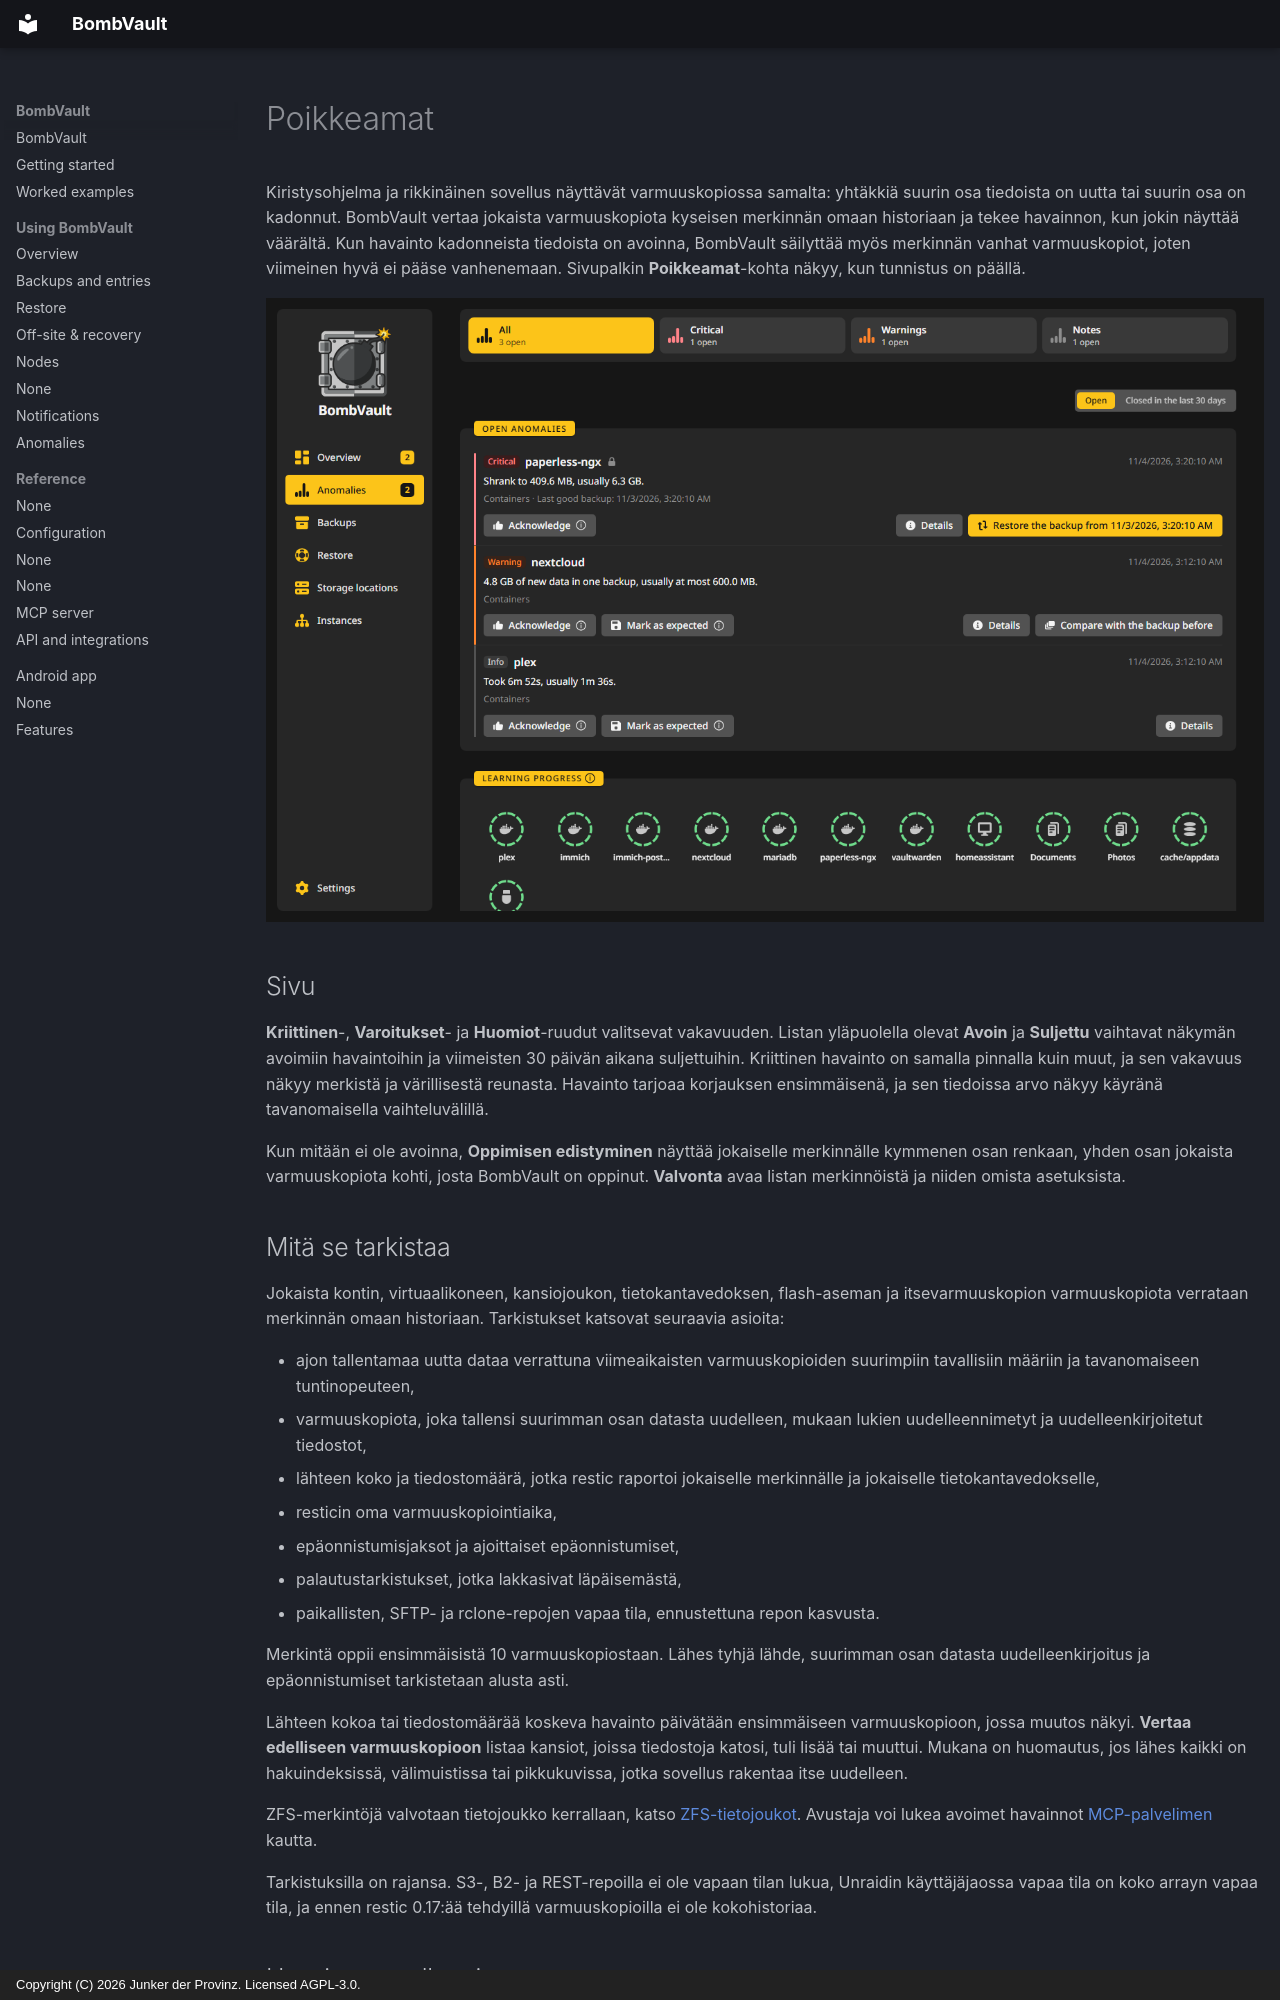

repository: junkerderprovinz/bombvault · page: anomalies.fi/index.html · generator: mkdocs · copyright: Copyright (C) 2026 Junker der Provinz. Licensed AGPL-3.0.

# Poikkeamat

Kiristysohjelma ja rikkinäinen sovellus näyttävät varmuuskopiossa samalta: yhtäkkiä suurin osa tiedoista on uutta tai suurin osa on kadonnut. BombVault vertaa jokaista varmuuskopiota kyseisen merkinnän omaan historiaan ja tekee havainnon, kun jokin näyttää väärältä. Kun havainto kadonneista tiedoista on avoinna, BombVault säilyttää myös merkinnän vanhat varmuuskopiot, joten viimeinen hyvä ei pääse vanhenemaan. Sivupalkin **Poikkeamat**-kohta näkyy, kun tunnistus on päällä.

![Poikkeamat-sivu, jolla on yksi avoin kriittinen havainto.](assets/screenshots/anomalies/page-dark.png#only-dark)
![Poikkeamat-sivu, jolla on yksi avoin kriittinen havainto.](assets/screenshots/anomalies/page-light.png#only-light)

## Sivu {#page}

**Kriittinen**-, **Varoitukset**- ja **Huomiot**-ruudut valitsevat vakavuuden. Listan yläpuolella olevat **Avoin** ja **Suljettu** vaihtavat näkymän avoimiin havaintoihin ja viimeisten 30 päivän aikana suljettuihin. Kriittinen havainto on samalla pinnalla kuin muut, ja sen vakavuus näkyy merkistä ja värillisestä reunasta. Havainto tarjoaa korjauksen ensimmäisenä, ja sen tiedoissa arvo näkyy käyränä tavanomaisella vaihteluvälillä.

Kun mitään ei ole avoinna, **Oppimisen edistyminen** näyttää jokaiselle merkinnälle kymmenen osan renkaan, yhden osan jokaista varmuuskopiota kohti, josta BombVault on oppinut. **Valvonta** avaa listan merkinnöistä ja niiden omista asetuksista.

## Mitä se tarkistaa {#checks}

Jokaista kontin, virtuaalikoneen, kansiojoukon, tietokantavedoksen, flash-aseman ja itsevarmuuskopion varmuuskopiota verrataan merkinnän omaan historiaan. Tarkistukset katsovat seuraavia asioita:

- ajon tallentamaa uutta dataa verrattuna viimeaikaisten varmuuskopioiden suurimpiin tavallisiin määriin ja tavanomaiseen tuntinopeuteen,
- varmuuskopiota, joka tallensi suurimman osan datasta uudelleen, mukaan lukien uudelleennimetyt ja uudelleenkirjoitetut tiedostot,
- lähteen koko ja tiedostomäärä, jotka restic raportoi jokaiselle merkinnälle ja jokaiselle tietokantavedokselle,
- resticin oma varmuuskopiointiaika,
- epäonnistumisjaksot ja ajoittaiset epäonnistumiset,
- palautustarkistukset, jotka lakkasivat läpäisemästä,
- paikallisten, SFTP- ja rclone-repojen vapaa tila, ennustettuna repon kasvusta.

Merkintä oppii ensimmäisistä 10 varmuuskopiostaan. Lähes tyhjä lähde, suurimman osan datasta uudelleenkirjoitus ja epäonnistumiset tarkistetaan alusta asti.

Lähteen kokoa tai tiedostomäärää koskeva havainto päivätään ensimmäiseen varmuuskopioon, jossa muutos näkyi. **Vertaa edelliseen varmuuskopioon** listaa kansiot, joissa tiedostoja katosi, tuli lisää tai muuttui. Mukana on huomautus, jos lähes kaikki on hakuindeksissä, välimuistissa tai pikkukuvissa, jotka sovellus rakentaa itse uudelleen.

ZFS-merkintöjä valvotaan tietojoukko kerrallaan, katso [ZFS-tietojoukot](zfs-datasets.md#anomalies). Avustaja voi lukea avoimet havainnot [MCP-palvelimen](mcp.md#tools) kautta.

Tarkistuksilla on rajansa. S3-, B2- ja REST-repoilla ei ole vapaan tilan lukua, Unraidin käyttäjäjaossa vapaa tila on koko arrayn vapaa tila, ja ennen restic 0.17:ää tehdyillä varmuuskopioilla ei ole kokohistoriaa.

## Havainnon sulkeminen {#closing}

- **Varoitukset** sulkeutuvat itsestään, kun syy on poistunut.
- **Kriittiset** havainnot kadonneesta datasta ja täyttyvästä levystä pysyvät, kunnes toimit.
- **Kuittaa** merkitsee havainnon nähdyksi ja sulkee sen. Sitä ei nosteta uudelleen, ennen kuin sen syy on kerran poistunut.
- **Merkitse odotetuksi** kertoo, että muutos oli sinun tekemäsi. Uusi taso muuttuu normaaliksi 10 varmuuskopion jälkeen, mutta lähes tyhjän lähteen tarkistusta ei koskaan kytketä pois.
- Muuttunut valinta, esimerkiksi kansio, jonka valitsit tai poistit valinnasta, aloittaa merkinnän historian alusta itsestään.

Ilmoitus lähtee kerran jaksoa kohti, eikä epäonnistumisista ja palautustarkistuksista, jotka jo ilmoittavat, kerrota kahdesti.
